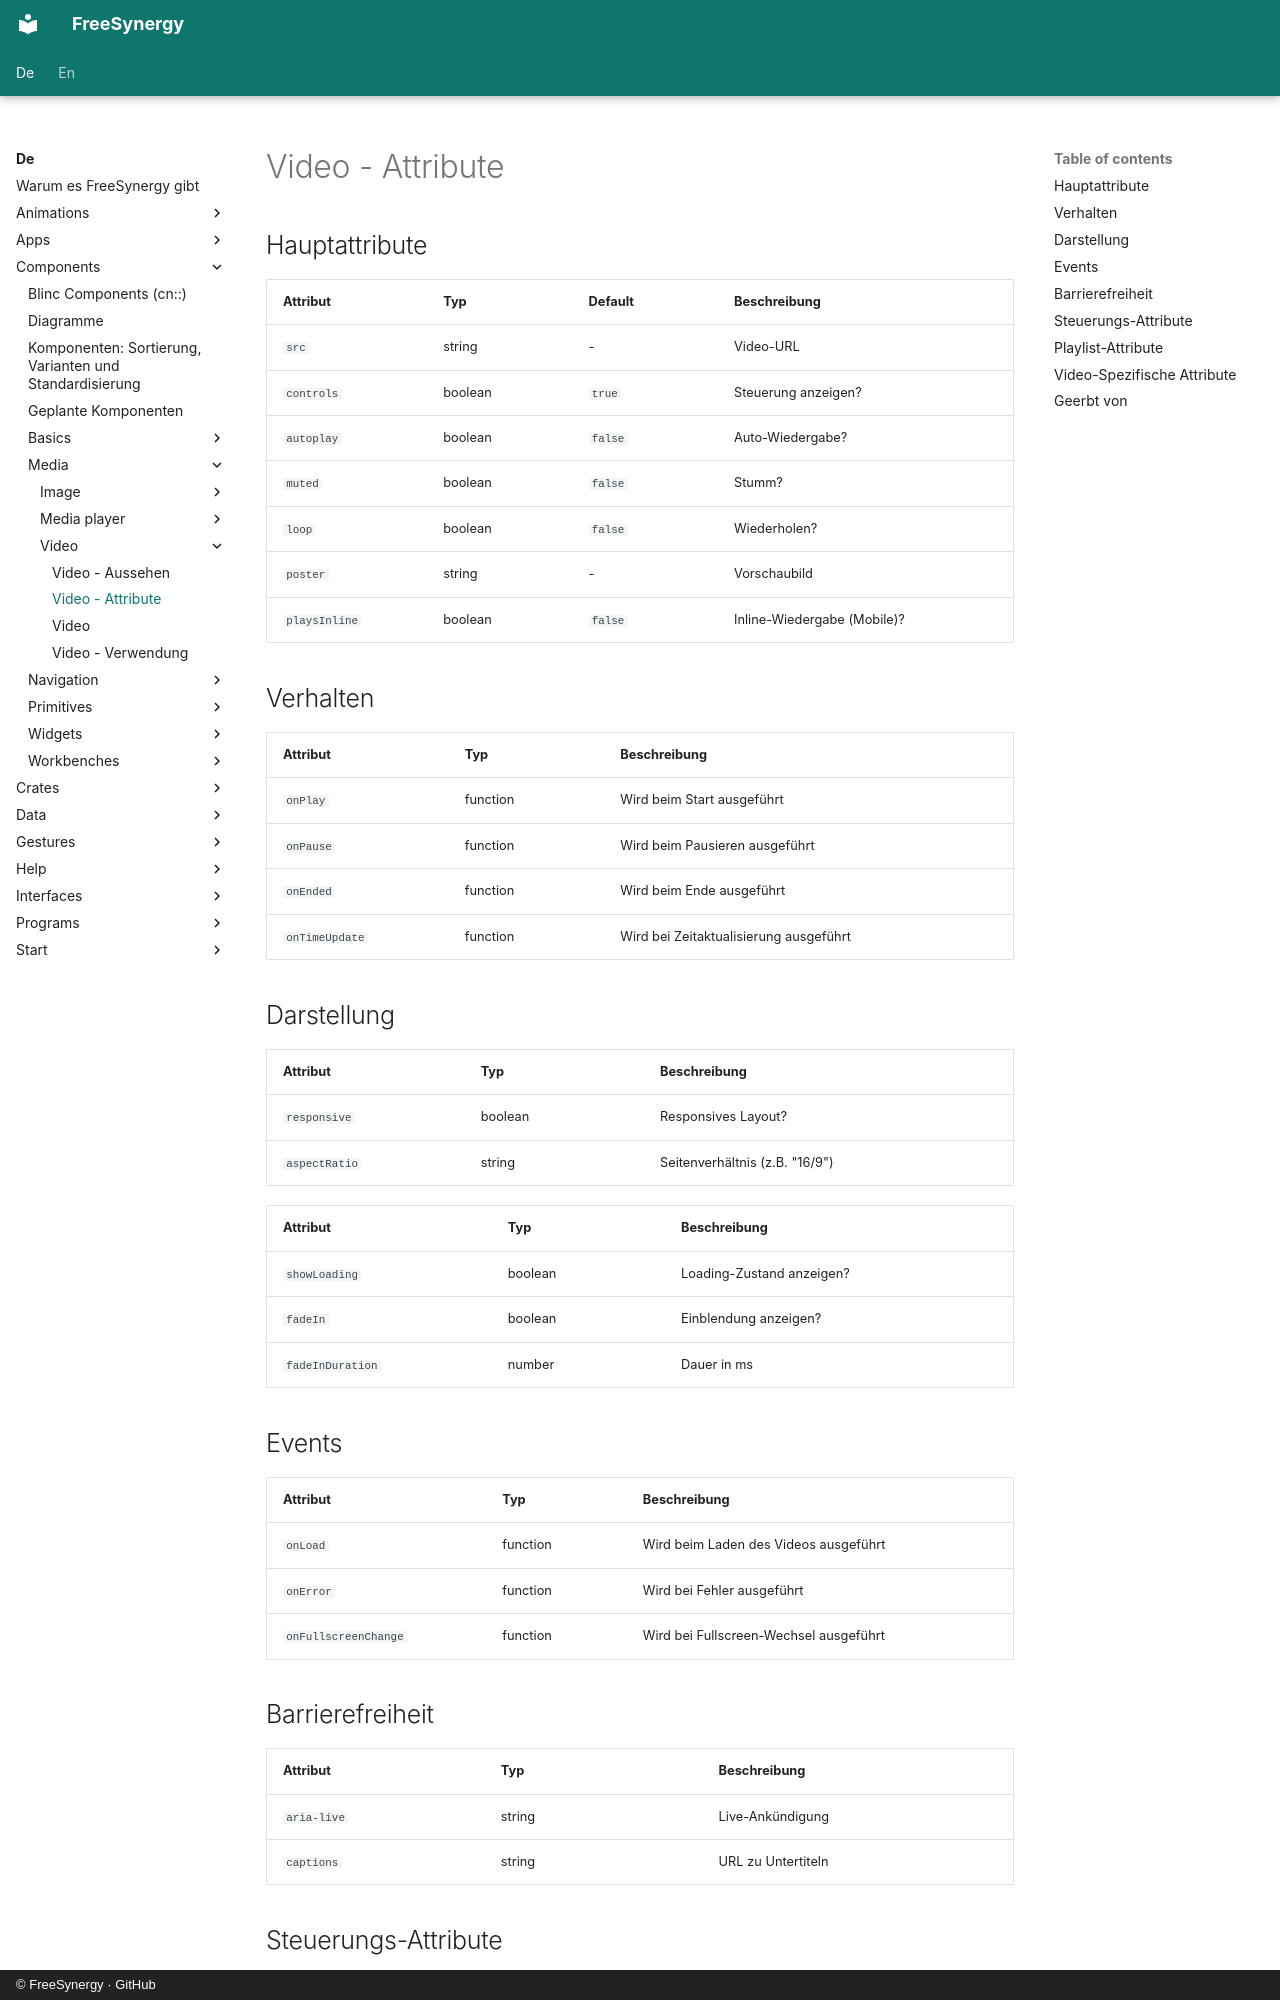

repository: FreeSynergy/fs-documentation · page: de/components/media/video/attributes/index.html · generator: mkdocs · copyright: © FreeSynergy · GitHub

# Video - Attribute

## Hauptattribute

| Attribut | Typ | Default | Beschreibung |
|----------|-----|---------|--------------|
| `src` | string | - | Video-URL |
| `controls` | boolean | `true` | Steuerung anzeigen? |
| `autoplay` | boolean | `false` | Auto-Wiedergabe? |
| `muted` | boolean | `false` | Stumm? |
| `loop` | boolean | `false` | Wiederholen? |
| `poster` | string | - | Vorschaubild |
| `playsInline` | boolean | `false` | Inline-Wiedergabe (Mobile)? |

## Verhalten

| Attribut | Typ | Beschreibung |
|----------|-----|--------------|
| `onPlay` | function | Wird beim Start ausgeführt |
| `onPause` | function | Wird beim Pausieren ausgeführt |
| `onEnded` | function | Wird beim Ende ausgeführt |
| `onTimeUpdate` | function | Wird bei Zeitaktualisierung ausgeführt |

## Darstellung
| Attribut | Typ | Beschreibung |
|----------|-----|--------------|
| `responsive` | boolean | Responsives Layout? |
| `aspectRatio` | string | Seitenverhältnis (z.B. "16/9") |

| Attribut | Typ | Beschreibung |
|----------|-----|--------------|
| `showLoading` | boolean | Loading-Zustand anzeigen? |
| `fadeIn` | boolean | Einblendung anzeigen? |
| `fadeInDuration` | number | Dauer in ms |

## Events

| Attribut | Typ | Beschreibung |
|----------|-----|--------------|
| `onLoad` | function | Wird beim Laden des Videos ausgeführt |
| `onError` | function | Wird bei Fehler ausgeführt |
| `onFullscreenChange` | function | Wird bei Fullscreen-Wechsel ausgeführt |

## Barrierefreiheit

| Attribut | Typ | Beschreibung |
|----------|-----|--------------|
| `aria-live` | string | Live-Ankündigung |
| `captions` | string | URL zu Untertiteln |
